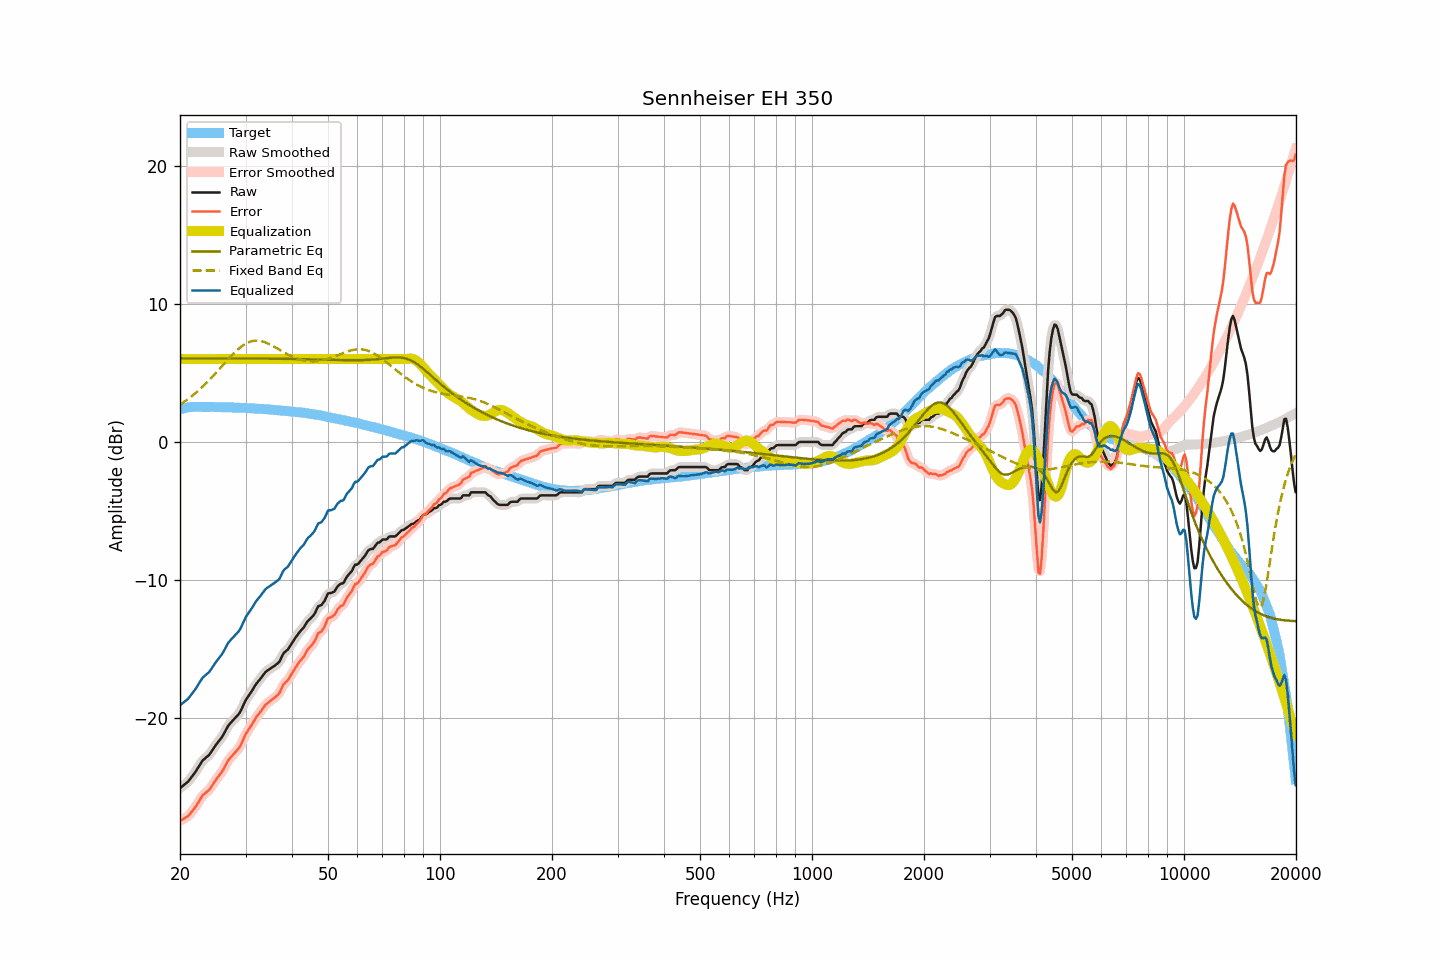

Source data for this figure (header and first rows):
frequency, raw, smoothed, error, error_smoothed, equalization, parametric_eq, fixed_band_eq, equalized_raw, equalized_smoothed, target
20.00, -25.07, -25.06, -27.44, -27.43, 6.00, 6.05, 2.70, -19.07, -19.06, 2.37
20.20, -24.98, -24.98, -27.38, -27.38, 6.00, 6.05, 2.78, -18.98, -18.98, 2.40
20.40, -24.89, -24.90, -27.32, -27.32, 6.00, 6.05, 2.85, -18.89, -18.90, 2.43
20.61, -24.79, -24.80, -27.24, -27.25, 6.00, 6.05, 2.94, -18.79, -18.80, 2.45
20.81, -24.70, -24.70, -27.18, -27.18, 6.00, 6.05, 3.02, -18.70, -18.70, 2.48
21.02, -24.61, -24.59, -27.12, -27.09, 6.00, 6.05, 3.11, -18.61, -18.59, 2.51
21.23, -24.45, -24.46, -26.97, -26.97, 6.00, 6.05, 3.19, -18.45, -18.46, 2.52
21.44, -24.30, -24.31, -26.82, -26.83, 6.00, 6.05, 3.28, -18.30, -18.31, 2.52
21.66, -24.15, -24.15, -26.69, -26.68, 6.00, 6.05, 3.38, -18.15, -18.15, 2.53
21.87, -24.00, -23.99, -26.53, -26.53, 6.00, 6.05, 3.47, -18.00, -17.99, 2.53
22.09, -23.83, -23.82, -26.37, -26.36, 6.00, 6.05, 3.57, -17.83, -17.82, 2.54
22.31, -23.64, -23.64, -26.18, -26.18, 6.00, 6.05, 3.67, -17.64, -17.64, 2.54
22.54, -23.45, -23.45, -25.99, -25.99, 6.00, 6.05, 3.78, -17.45, -17.45, 2.54
22.76, -23.27, -23.26, -25.81, -25.80, 6.00, 6.05, 3.88, -17.27, -17.26, 2.54
22.99, -23.08, -23.11, -25.61, -25.64, 6.00, 6.05, 3.99, -17.08, -17.11, 2.53
23.22, -22.98, -22.98, -25.51, -25.51, 6.00, 6.05, 4.10, -16.98, -16.98, 2.53
23.45, -22.88, -22.88, -25.41, -25.40, 6.00, 6.05, 4.22, -16.88, -16.88, 2.53
23.69, -22.78, -22.79, -25.31, -25.31, 6.00, 6.05, 4.33, -16.78, -16.79, 2.53
23.92, -22.68, -22.67, -25.21, -25.20, 6.00, 6.05, 4.45, -16.68, -16.67, 2.53
24.16, -22.53, -22.52, -25.06, -25.05, 6.00, 6.05, 4.57, -16.53, -16.52, 2.54
24.40, -22.35, -22.35, -24.88, -24.89, 6.00, 6.05, 4.70, -16.35, -16.35, 2.54
24.65, -22.17, -22.17, -24.70, -24.70, 6.00, 6.05, 4.82, -16.17, -16.17, 2.52
24.89, -22.00, -22.00, -24.52, -24.52, 6.00, 6.05, 4.95, -16.00, -16.00, 2.52
25.14, -21.84, -21.84, -24.36, -24.36, 6.00, 6.05, 5.08, -15.84, -15.84, 2.52
25.39, -21.69, -21.69, -24.21, -24.21, 6.00, 6.05, 5.21, -15.69, -15.69, 2.52
25.65, -21.54, -21.54, -24.06, -24.06, 6.00, 6.05, 5.34, -15.54, -15.54, 2.52
25.91, -21.39, -21.38, -23.90, -23.89, 6.00, 6.05, 5.47, -15.39, -15.38, 2.51
26.16, -21.20, -21.19, -23.71, -23.70, 6.00, 6.05, 5.60, -15.20, -15.19, 2.51
26.43, -20.98, -20.98, -23.49, -23.49, 6.00, 6.05, 5.73, -14.98, -14.98, 2.51
26.69, -20.76, -20.76, -23.27, -23.27, 6.00, 6.05, 5.86, -14.76, -14.76, 2.51
26.96, -20.55, -20.57, -23.06, -23.08, 6.00, 6.05, 5.99, -14.55, -14.57, 2.51
27.23, -20.41, -20.41, -22.92, -22.91, 6.00, 6.05, 6.11, -14.41, -14.41, 2.50
27.50, -20.28, -20.28, -22.78, -22.78, 6.00, 6.05, 6.24, -14.28, -14.28, 2.50
27.77, -20.16, -20.16, -22.65, -22.65, 6.00, 6.05, 6.36, -14.16, -14.16, 2.49
28.05, -20.04, -20.04, -22.53, -22.52, 6.00, 6.04, 6.48, -14.04, -14.04, 2.49
28.33, -19.91, -19.92, -22.39, -22.40, 6.00, 6.04, 6.59, -13.91, -13.92, 2.48
28.62, -19.78, -19.79, -22.26, -22.26, 6.00, 6.04, 6.69, -13.78, -13.79, 2.48
28.90, -19.64, -19.62, -22.11, -22.09, 6.00, 6.04, 6.79, -13.64, -13.62, 2.47
29.19, -19.43, -19.42, -21.89, -21.89, 6.00, 6.04, 6.89, -13.43, -13.42, 2.46
29.48, -19.17, -19.17, -21.64, -21.64, 6.00, 6.04, 6.97, -13.17, -13.17, 2.47
29.78, -18.91, -18.92, -21.37, -21.38, 6.00, 6.04, 7.05, -12.91, -12.92, 2.46
30.08, -18.67, -18.69, -21.13, -21.15, 6.00, 6.04, 7.12, -12.67, -12.69, 2.46
30.38, -18.50, -18.50, -20.95, -20.95, 6.00, 6.04, 7.18, -12.50, -12.50, 2.45
30.68, -18.33, -18.33, -20.77, -20.77, 6.00, 6.04, 7.23, -12.33, -12.33, 2.44
30.99, -18.17, -18.16, -20.60, -20.60, 6.00, 6.04, 7.27, -12.17, -12.16, 2.43
31.30, -17.98, -17.98, -20.41, -20.41, 6.00, 6.04, 7.30, -11.98, -11.98, 2.43
31.61, -17.79, -17.79, -20.22, -20.21, 6.00, 6.04, 7.32, -11.79, -11.79, 2.43
31.93, -17.59, -17.61, -20.01, -20.02, 6.00, 6.04, 7.33, -11.59, -11.61, 2.42
32.24, -17.44, -17.44, -19.84, -19.85, 6.00, 6.04, 7.33, -11.44, -11.44, 2.40
32.57, -17.30, -17.29, -19.70, -19.69, 6.00, 6.04, 7.32, -11.30, -11.29, 2.40
32.89, -17.16, -17.15, -19.56, -19.55, 6.00, 6.04, 7.31, -11.16, -11.15, 2.40
33.22, -17.00, -17.00, -19.38, -19.39, 6.00, 6.03, 7.28, -11.00, -11.00, 2.38
33.55, -16.85, -16.84, -19.23, -19.22, 6.00, 6.03, 7.25, -10.85, -10.84, 2.38
33.89, -16.69, -16.71, -19.06, -19.08, 6.00, 6.03, 7.21, -10.69, -10.71, 2.37
34.23, -16.59, -16.59, -18.96, -18.96, 6.00, 6.03, 7.16, -10.59, -10.59, 2.37
34.57, -16.51, -16.50, -18.86, -18.86, 6.00, 6.03, 7.11, -10.51, -10.50, 2.35
34.92, -16.43, -16.43, -18.77, -18.77, 6.00, 6.03, 7.06, -10.43, -10.43, 2.34
35.27, -16.35, -16.35, -18.69, -18.69, 6.00, 6.03, 6.99, -10.35, -10.35, 2.34
35.62, -16.27, -16.27, -18.59, -18.60, 6.00, 6.03, 6.93, -10.27, -10.27, 2.32
35.97, -16.20, -16.19, -18.51, -18.51, 6.00, 6.03, 6.87, -10.20, -10.19, 2.31
... 635 more rows
